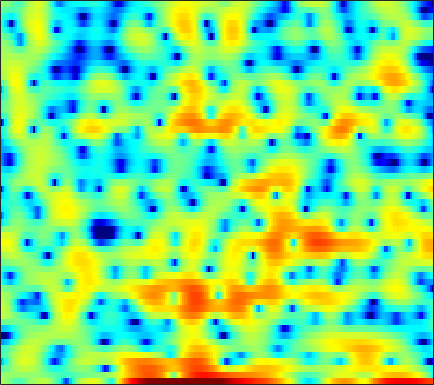

The table this chart was drawn from, first rows:
1.8522, 1.4194, 0.79763, 0.088435, -0.46085, -1.1174, -1.7, -2.0276, -2.2271, -2.119, -1.7031, -1.2507, -0.55583, 0.16178, 0.67715, 1.2795, 1.736, 1.9977, 2.2466, 2.3644, 2.2968, 2.1259, 1.7046, 1.0466
0.7361, 0.7115, 0.6949, 0.6848, 0.679, 0.6782, 0.6831, 0.6887, 0.7048, 0.7208, 0.7362, 0.7446, 0.7487, 0.7362, 0.7125, 0.6587, 0.5714, 0.48, 0.3204, 0.1158, -0.1328, -0.3447, -0.6665, -1.02
-2.474, -1.964, -1.222, -0.4789, 0.04873, 0.6784, 1.221, 1.569, 1.939, 2.202, 2.358, 2.405, 2.373, 2.231, 2.053, 1.718, 1.269, 0.859, 0.2178, -0.5166, -1.324, -1.954, -2.771, -3.48
-9.281, -6.708, -4.041, -1.984, -0.7372, 0.6162, 1.677, 2.312, 2.971, 3.426, 3.698, 3.781, 3.736, 3.518, 3.235, 2.695, 1.954, 1.248, 0.09836, -1.331, -3.099, -4.698, -7.322, -10.63
-3.231, -2.595, -1.689, -0.768, -0.09518, 0.7442, 1.484, 1.964, 2.502, 2.905, 3.161, 3.256, 3.249, 3.086, 2.857, 2.403, 1.779, 1.197, 0.2708, -0.8203, -2.06, -3.068, -4.484, -5.928
-3.558, -3.046, -2.327, -1.575, -0.9956, -0.2266, 0.505, 1.02, 1.644, 2.173, 2.591, 2.827, 3.029, 3.09, 3.042, 2.845, 2.501, 2.143, 1.526, 0.7453, -0.2159, -1.061, -2.382, -3.962
-9.15, -8.851, -8.105, -6.987, -5.987, -4.581, -3.217, -2.271, -1.138, -0.1663, 0.6372, 1.135, 1.663, 2.041, 2.232, 2.376, 2.4, 2.344, 2.177, 1.919, 1.582, 1.29, 0.8612, 0.4135
-18.73, -24.97, -26.52, -16.41, -12.5, -8.948, -6.396, -4.889, -3.272, -2.001, -0.9967, -0.385, 0.267, 0.7664, 1.055, 1.347, 1.547, 1.648, 1.737, 1.783, 1.799, 1.8, 1.794, 1.785
-7.352, -7.358, -7.059, -6.409, -5.733, -4.716, -3.708, -3.005, -2.176, -1.488, -0.9374, -0.6104, -0.2843, -0.05645, 0.05744, 0.1526, 0.2057, 0.2402, 0.3047, 0.4192, 0.6015, 0.7853, 1.087, 1.433
-0.746, -0.7558, -0.7499, -0.7271, -0.6902, -0.6316, -0.5745, -0.5394, -0.5254, -0.5502, -0.6175, -0.7052, -0.8994, -1.178, -1.46, -1.933, -2.509, -2.97, -3.523, -3.818, -3.604, -3.064, -1.975, -0.6983
2.597, 2.381, 2.009, 1.544, 1.138, 0.5182, -0.1628, -0.6928, -1.387, -2.007, -2.528, -2.846, -3.223, -3.631, -4.045, -4.832, -6.049, -7.408, -10.35, -16.37, -30.7, -14.75, -7.771, -3.727
3.147, 2.788, 2.112, 1.178, 0.2702, -1.254, -3.168, -4.883, -7.451, -9.741, -10.58, -10.11, -9.012, -8.117, -7.673, -7.341, -7.238, -7.234, -7.198, -6.873, -6.042, -5.02, -3.256, -1.332
2.494, 2.23, 1.607, 0.6566, -0.3073, -1.954, -4.159, -6.232, -9.6, -12.96, -13.76, -12.67, -11.23, -10.64, -10.68, -11.19, -11.6, -11.23, -9.529, -7.218, -4.933, -3.341, -1.431, 0.2484
1.709, 1.651, 1.353, 0.8411, 0.3509, -0.4456, -1.363, -2.086, -3.039, -3.897, -4.68, -5.226, -6.034, -7.157, -8.357, -10.69, -13.52, -13.99, -10.58, -6.689, -3.72, -1.97, -0.1257, 1.288
0.214, 0.02351, -0.3203, -0.678, -0.9167, -1.146, -1.249, -1.276, -1.271, -1.245, -1.258, -1.296, -1.407, -1.554, -1.683, -1.774, -1.706, -1.488, -0.9154, -0.1355, 0.719, 1.319, 1.992, 2.439
-2.895, -3.931, -5.597, -7.277, -8.014, -7.562, -5.979, -4.668, -3.115, -1.883, -0.9084, -0.3415, 0.2479, 0.6961, 0.9658, 1.28, 1.567, 1.786, 2.079, 2.352, 2.595, 2.733, 2.832, 2.78
-4.71, -6.116, -8.684, -12.21, -14.52, -12.81, -8.896, -6.567, -4.214, -2.506, -1.243, -0.5223, 0.2261, 0.7699, 1.083, 1.392, 1.619, 1.749, 1.873, 1.967, 2.039, 2.078, 2.1, 2.086
-3.099, -3.349, -3.685, -3.897, -3.895, -3.587, -2.967, -2.391, -1.605, -0.8743, -0.2764, 0.07982, 0.4379, 0.6518, 0.7361, 0.7442, 0.6553, 0.5336, 0.331, 0.145, 0.01457, -0.01426, 0.06938, 0.2935
-1.446, -0.9447, -0.4439, -0.06624, 0.1658, 0.4315, 0.6396, 0.7808, 0.9196, 1, 1.015, 0.9864, 0.8651, 0.6543, 0.4146, -0.02639, -0.6407, -1.228, -2.173, -3.288, -4.371, -4.902, -4.857, -3.904
0.323, 1.118, 1.874, 2.328, 2.517, 2.587, 2.463, 2.269, 1.9, 1.425, 0.9017, 0.5092, 0.01178, -0.4369, -0.7825, -1.308, -2.046, -2.831, -4.376, -6.878, -11.12, -17.34, -20.56, -10.54
2.908, 3.358, 3.746, 3.894, 3.828, 3.499, 2.898, 2.233, 1.064, -0.4419, -2.218, -3.558, -4.793, -4.916, -4.438, -3.65, -3.102, -2.966, -3.152, -3.627, -4.271, -4.634, -4.699, -4.205
4.444, 4.602, 4.681, 4.58, 4.352, 3.824, 2.978, 2.074, 0.4179, -1.93, -5.394, -9.259, -16.74, -12.29, -8.144, -4.854, -2.944, -2.063, -1.353, -1.005, -0.9749, -1.071, -1.36, -1.874
3.094, 3.228, 3.337, 3.323, 3.223, 2.928, 2.416, 1.906, 1.011, -0.04694, -1.163, -1.929, -2.577, -2.644, -2.366, -1.797, -1.168, -0.7552, -0.3204, -0.09524, -0.03909, -0.1378, -0.4929, -1.158
-0.5352, -0.1797, 0.3177, 0.7617, 1.016, 1.208, 1.238, 1.149, 0.9131, 0.5546, 0.1383, -0.1665, -0.5139, -0.7665, -0.8704, -0.8998, -0.8143, -0.6748, -0.4455, -0.2, 0.03378, 0.1491, 0.2063, 0.1432
-6.725, -5.313, -3.516, -2.07, -1.243, -0.4409, 0.06669, 0.2406, 0.297, 0.1288, -0.2064, -0.5319, -1.078, -1.683, -2.139, -2.616, -2.864, -2.805, -2.409, -1.669, -0.8175, -0.1802, 0.6011, 1.251
-11.88, -8.609, -5.636, -3.61, -2.518, -1.482, -0.86, -0.6211, -0.5857, -0.8105, -1.314, -1.882, -2.933, -4.355, -5.759, -8.159, -10.85, -11.65, -9.281, -5.922, -3.187, -1.508, 0.2715, 1.654
-6.142, -5.432, -4.368, -3.393, -2.779, -2.172, -1.86, -1.77, -1.916, -2.31, -2.943, -3.582, -4.601, -5.924, -7.162, -9.206, -11.28, -11.67, -9.463, -6.168, -3.359, -1.616, 0.2749, 1.762
-4.895, -4.547, -3.973, -3.381, -3.003, -2.688, -2.614, -2.781, -3.251, -4.06, -5.071, -5.817, -6.616, -6.925, -6.811, -6.314, -5.544, -4.822, -3.613, -2.277, -0.8983, 0.07835, 1.252, 2.243
-7.319, -6.458, -5.041, -3.712, -2.944, -2.313, -2.121, -2.386, -3.232, -4.824, -7.519, -10.71, -17.12, -14.47, -9.973, -6.048, -3.527, -2.146, -0.6756, 0.403, 1.265, 1.751, 2.283, 2.697
-16.38, -10.33, -5.917, -3.301, -1.984, -0.83, -0.2664, -0.1761, -0.4981, -1.294, -2.514, -3.538, -4.414, -3.954, -2.817, -1.087, 0.4112, 1.279, 2.061, 2.447, 2.434, 2.173, 1.571, 0.8635
-5.246, -4.581, -3.411, -2.201, -1.397, -0.4876, 0.1782, 0.5787, 0.9148, 1.083, 1.179, 1.27, 1.425, 1.728, 2.022, 2.417, 2.757, 2.903, 2.825, 2.39, 1.437, 0.3198, -2.035, -6.056
-4.208, -4.085, -3.762, -3.289, -2.844, -2.183, -1.457, -0.9231, -0.2182, 0.4384, 1.031, 1.425, 1.9, 2.303, 2.546, 2.789, 2.884, 2.83, 2.576, 2.044, 1.229, 0.3965, -0.9832, -2.51
-6.247, -6.577, -6.909, -6.954, -6.679, -5.913, -4.754, -3.81, -2.523, -1.302, -0.2305, 0.4624, 1.254, 1.878, 2.243, 2.599, 2.782, 2.804, 2.713, 2.452, 2.053, 1.665, 1.114, 0.5602
-9.224, -10.58, -13.06, -16.12, -17.01, -13.9, -9.953, -7.543, -4.957, -2.945, -1.356, -0.3791, 0.6856, 1.506, 1.99, 2.462, 2.767, 2.898, 2.946, 2.873, 2.676, 2.478, 2.153, 1.771
-9.774, -10.87, -12.73, -14.6, -14.86, -12.65, -9.416, -7.27, -4.826, -2.889, -1.342, -0.3906, 0.6352, 1.437, 1.906, 2.379, 2.708, 2.87, 2.959, 2.936, 2.807, 2.65, 2.345, 1.966
-8.778, -8.568, -8.185, -7.607, -7.001, -5.947, -4.687, -3.658, -2.367, -1.209, -0.2157, 0.4094, 1.08, 1.615, 1.926, 2.262, 2.501, 2.615, 2.696, 2.666, 2.538, 2.348, 1.996, 1.53
-9.043, -7.433, -5.692, -4.261, -3.307, -2.147, -1.136, -0.4452, 0.3086, 0.8871, 1.277, 1.454, 1.582, 1.621, 1.649, 1.723, 1.851, 1.97, 2.137, 2.22, 2.146, 1.97, 1.57, 0.9197
-6.437, -4.871, -3.008, -1.363, -0.2864, 0.9561, 1.937, 2.447, 2.869, 2.956, 2.66, 2.188, 1.271, 0.1298, -0.6364, -1.138, -0.7648, -0.111, 0.7634, 1.429, 1.73, 1.74, 1.391, 0.6433
-5.23, -4.332, -2.425, -0.3776, 1.01, 2.537, 3.652, 4.186, 4.5, 4.293, 3.506, 2.445, 0.1486, -3.74, -8.996, -28.7, -8.206, -4.22, -1.439, -0.04481, 0.573, 0.651, 0.3733, -0.169
-30.76, -12.59, -5.636, -1.762, 0.283, 2.239, 3.556, 4.207, 4.633, 4.571, 4.054, 3.351, 2.032, 0.4124, -0.7256, -1.746, -1.879, -1.653, -1.444, -1.568, -2.106, -2.805, -3.72, -4.417
-4.409, -3.77, -2.224, -0.4733, 0.7399, 2.095, 3.129, 3.688, 4.121, 4.238, 4.058, 3.757, 3.176, 2.446, 1.829, 0.9888, 0.121, -0.6097, -1.8, -3.412, -5.743, -8.193, -13.09, -19.72
-1.708, -1.214, -0.3961, 0.529, 1.218, 2.081, 2.789, 3.193, 3.549, 3.699, 3.63, 3.456, 3.066, 2.53, 2.026, 1.253, 0.3134, -0.4976, -1.779, -3.342, -5.263, -6.929, -9.192, -10.69
-2.473, -1.732, -0.6972, 0.3276, 1.046, 1.89, 2.555, 2.921, 3.239, 3.342, 3.253, 3.064, 2.682, 2.171, 1.736, 1.071, 0.3429, -0.2482, -1.1, -2.015, -2.936, -3.634, -4.457, -5.122
-5.282, -3.813, -1.899, -0.2289, 0.8251, 1.934, 2.732, 3.12, 3.376, 3.342, 3.06, 2.708, 2.105, 1.412, 0.8949, 0.259, -0.2511, -0.5822, -0.9452, -1.301, -1.675, -1.946, -2.365, -2.764
-9.639, -5.842, -2.289, 0.2135, 1.606, 2.942, 3.777, 4.112, 4.174, 3.831, 3.077, 2.26, 0.8509, -0.7612, -1.92, -2.924, -3.067, -2.736, -2.156, -1.69, -1.478, -1.461, -1.589, -1.84
-3.952, -2.006, 0.3368, 2.209, 3.293, 4.334, 4.918, 5.074, 4.89, 4.233, 3.03, 1.689, -0.873, -4.874, -9.891, -28.79, -11.38, -7.213, -4.399, -3.031, -2.486, -2.487, -2.795, -3.373
0.3205, 1.15, 2.224, 3.17, 3.743, 4.3, 4.583, 4.591, 4.33, 3.717, 2.74, 1.751, 0.1223, -1.769, -3.161, -4.391, -4.599, -4.29, -3.896, -3.857, -4.328, -5.056, -6.623, -8.837
1.437, 1.921, 2.508, 3.007, 3.304, 3.572, 3.683, 3.652, 3.451, 3.073, 2.527, 2.026, 1.254, 0.4381, -0.1529, -0.8812, -1.521, -1.98, -2.662, -3.542, -4.786, -6.022, -8.281, -11.48
1.504, 1.84, 2.214, 2.495, 2.646, 2.757, 2.773, 2.729, 2.601, 2.412, 2.16, 1.937, 1.591, 1.211, 0.9027, 0.4356, -0.08603, -0.5451, -1.257, -2.13, -3.21, -4.154, -5.565, -7.103
1.244, 1.49, 1.702, 1.79, 1.785, 1.706, 1.566, 1.457, 1.328, 1.256, 1.245, 1.272, 1.337, 1.372, 1.362, 1.271, 1.062, 0.8204, 0.3711, -0.2221, -0.9505, -1.585, -2.505, -3.477
0.9613, 1.098, 1.093, 0.8881, 0.6063, 0.0982, -0.4973, -0.9398, -1.364, -1.437, -1.058, -0.5505, 0.255, 1.02, 1.492, 1.959, 2.194, 2.227, 2.077, 1.726, 1.206, 0.7259, -0.02692, -0.849
0.5624, 0.5564, 0.2855, -0.2899, -0.9357, -2.155, -3.885, -5.638, -8.544, -10.07, -7.357, -4.66, -1.756, 0.3733, 1.548, 2.647, 3.308, 3.549, 3.579, 3.308, 2.778, 2.239, 1.387, 0.4339
-0.4246, -0.6303, -1.185, -2.006, -2.752, -3.925, -5.403, -6.839, -9.076, -9.955, -7.124, -4.343, -1.231, 1.082, 2.37, 3.568, 4.278, 4.508, 4.456, 4.011, 3.184, 2.325, 0.9056, -0.7488
-2.029, -2.691, -4.062, -5.814, -7.034, -7.697, -7.022, -6.086, -4.666, -3.16, -1.507, -0.225, 1.404, 2.824, 3.675, 4.502, 4.938, 5.008, 4.73, 4.015, 2.814, 1.565, -0.7338, -4.014
-3.209, -4.235, -6.532, -10.54, -15.95, -20.44, -11.21, -7.519, -4.263, -1.931, -0.11, 1.039, 2.337, 3.366, 3.962, 4.507, 4.731, 4.688, 4.319, 3.577, 2.447, 1.31, -0.5789, -2.911
-2.586, -3.095, -3.993, -4.955, -5.498, -5.559, -4.78, -3.842, -2.433, -1.042, 0.2184, 1.067, 2.059, 2.849, 3.306, 3.708, 3.861, 3.793, 3.464, 2.854, 1.982, 1.16, -0.08416, -1.406
-0.9686, -1.126, -1.427, -1.755, -1.955, -2.086, -2.005, -1.784, -1.324, -0.6805, 0.09248, 0.7109, 1.514, 2.246, 2.695, 3.12, 3.319, 3.297, 3.029, 2.486, 1.667, 0.9077, -0.3015, -1.643
0.8943, 0.7385, 0.3804, -0.1103, -0.5378, -1.172, -1.796, -2.181, -2.417, -2.175, -1.401, -0.5881, 0.5947, 1.712, 2.42, 3.133, 3.542, 3.645, 3.482, 2.969, 2.085, 1.167, -0.4202, -2.477
